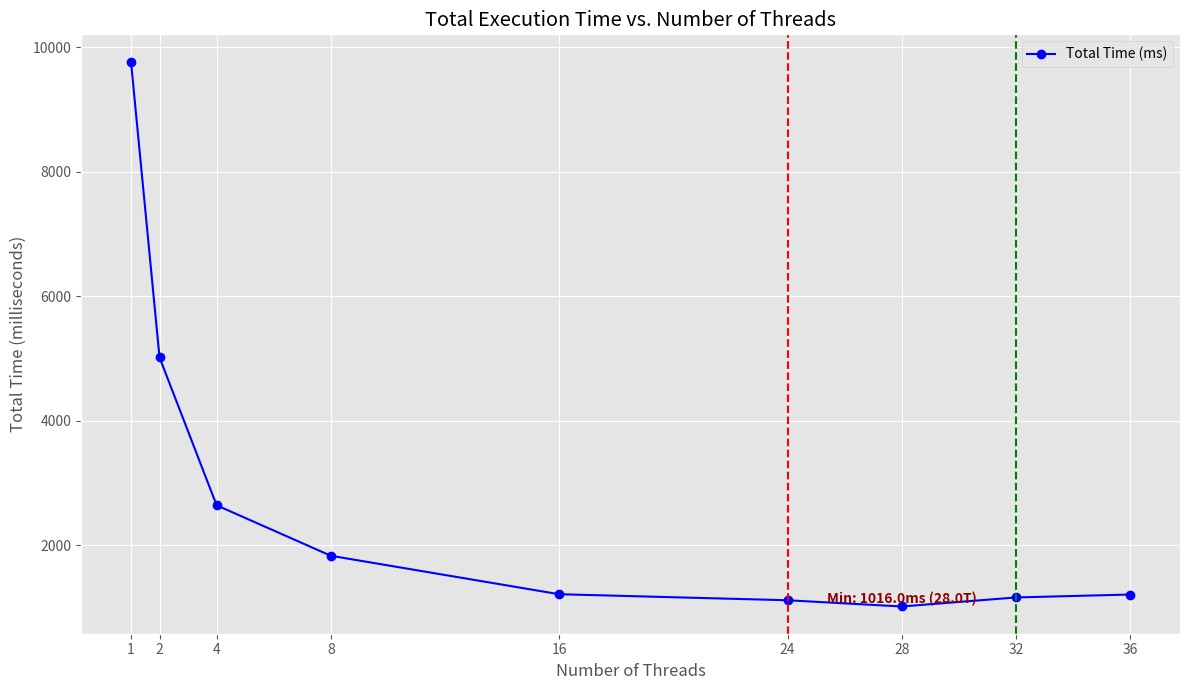
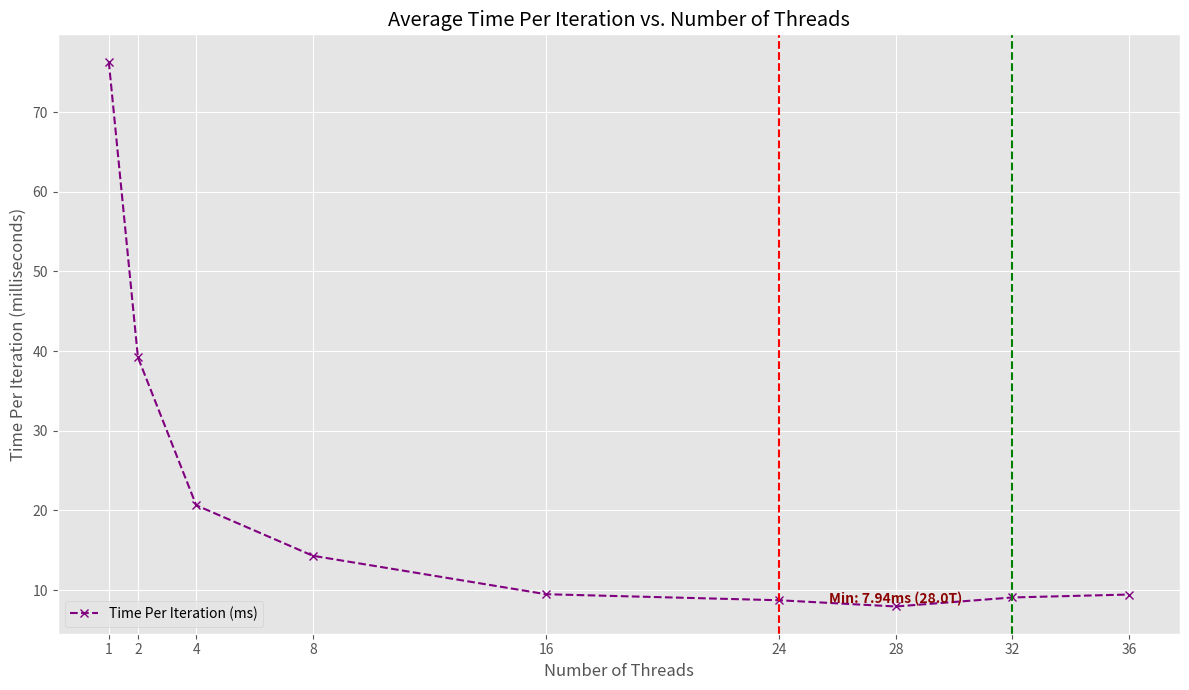

The matplotlib source for these figures, in order:
import pandas as pd
import matplotlib.pyplot as plt
import io # To read the string data as a file
import os

# Data provided by the user as a string
data_string = """
128次 36线程
Paralle Total time: 1208 milliseconds

128次 32线程
Paralle Total time: 1161 milliseconds

128次 28线程
Paralle Total time: 1016 milliseconds

128次 24线程
Paralle Total time: 1116 milliseconds

128次 16线程
Paralle Total time: 1213 milliseconds

128次 8线程
Paralle Total time: 1831 milliseconds

128次 4线程
Paralle Total time: 2642 milliseconds

128次 2线程
Paralle Total time: 5018 milliseconds

128次 单线程
Paralle Total time: 9772 milliseconds
"""

def analyze_and_visualize_thread_performance(data_str, iterations=128, cpu_cores=24, cpu_threads=32):
    """
    Parses thread performance data, calculates metrics, saves to CSV, and generates plots.

    Args:
        data_str (str): The raw string data containing thread counts and times.
        iterations (int): The number of times the operation was repeated for each test.
        cpu_cores (int): Number of physical CPU cores.
        cpu_threads (int): Number of logical CPU threads (includes hyper-threading).
    """
    data_io = io.StringIO(data_str)
    lines = data_io.readlines()

    threads = []
    total_times_ms = []

    i = 0
    while i < len(lines):
        thread_line = lines[i].strip()
        
        if not thread_line:
            i += 1
            continue

        if "次" in thread_line and ("线程" in thread_line or "单线程" in thread_line):
            if "单线程" in thread_line:
                threads.append(1)
            else:
                parts = thread_line.split('次 ')
                if len(parts) > 1:
                    thread_count_str = parts[1].replace('线程', '')
                    try:
                        thread_count = int(thread_count_str)
                        threads.append(thread_count)
                    except ValueError:
                        print(f"Warning: Could not parse thread count from '{thread_line}'. Skipping.")
                        i += 1
                        continue
                else:
                    print(f"Warning: Unexpected format for thread line '{thread_line}'. Skipping.")
                    i += 1
                    continue

            if i + 1 < len(lines):
                time_line = lines[i+1].strip()
                if "Paralle Total time:" in time_line:
                    try:
                        total_time = int(time_line.split(': ')[1].replace(' milliseconds', ''))
                        total_times_ms.append(total_time)
                        i += 2
                    except (IndexError, ValueError):
                        print(f"Warning: Could not parse time from '{time_line}'. Skipping pair.")
                        threads.pop()
                        i += 2
                else:
                    print(f"Warning: Expected time line but got '{time_line}'. Skipping pair.")
                    threads.pop()
                    i += 1
            else:
                print(f"Warning: Expected time line after '{thread_line}', but reached end of data. Skipping.")
                threads.pop()
                i += 1
        else:
            print(f"Warning: Unrecognized line format '{thread_line}'. Skipping.")
            i += 1

    if len(threads) != len(total_times_ms):
        print(f"Error: Mismatch in number of parsed threads ({len(threads)}) and times ({len(total_times_ms)}). Data might be corrupted.")
        min_len = min(len(threads), len(total_times_ms))
        threads = threads[:min_len]
        total_times_ms = total_times_ms[:min_len]
        if min_len == 0:
            print("No valid data pairs parsed. Exiting analysis.")
            return

    # Create a DataFrame
    df = pd.DataFrame({
        'Threads': threads,
        'Total_Time_ms': total_times_ms
    })

    # Sort by threads for plotting purposes
    df = df.sort_values('Threads')

    # Calculate time per iteration (in milliseconds)
    df['Time_Per_Iteration_ms'] = df['Total_Time_ms'] / iterations

    # Save to CSV
    output_csv_filename = "thread_performance_summary.csv"
    df.to_csv(output_csv_filename, index=False)
    print(f"Data saved to {output_csv_filename}")

    # --- Plotting ---
    plt.style.use('ggplot') # A nice plotting style

    # Plot 1: Total Time vs. Threads
    plt.figure(figsize=(12, 7))
    # --- ALL LABELS/TITLES ARE NOW ENGLISH ---
    plt.plot(df['Threads'], df['Total_Time_ms'], marker='o', linestyle='-', color='b', label='Total Time (ms)')
    plt.title('Total Execution Time vs. Number of Threads')
    plt.xlabel('Number of Threads')
    plt.ylabel('Total Time (milliseconds)')
    plt.xticks(df['Threads']) # Ensure all thread counts are shown on x-axis
    plt.grid(True)
    plt.legend() # Legend will now display English labels
    
    # Add vertical lines for physical cores and logical threads
    plt.axvline(x=cpu_cores, color='r', linestyle='--', label=f'Physical Cores ({cpu_cores})')
    plt.axvline(x=cpu_threads, color='g', linestyle='--', label=f'Logical Threads ({cpu_threads})')
    
    # Add text labels for min/max (using English text)
    min_time_row = df.loc[df['Total_Time_ms'].idxmin()]
    plt.text(min_time_row['Threads'], min_time_row['Total_Time_ms'],
             f'Min: {min_time_row["Total_Time_ms"]}ms ({min_time_row["Threads"]}T)',
             ha='center', va='bottom', color='darkred', weight='bold')

    plt.tight_layout()
    plt.savefig('total_time_vs_threads.png')
    print("Plot saved: total_time_vs_threads.png")
    plt.close()

    # Plot 2: Time Per Iteration vs. Threads
    plt.figure(figsize=(12, 7))
    # --- ALL LABELS/TITLES ARE NOW ENGLISH ---
    plt.plot(df['Threads'], df['Time_Per_Iteration_ms'], marker='x', linestyle='--', color='purple', label='Time Per Iteration (ms)')
    plt.title('Average Time Per Iteration vs. Number of Threads')
    plt.xlabel('Number of Threads')
    plt.ylabel('Time Per Iteration (milliseconds)')
    plt.xticks(df['Threads'])
    plt.grid(True)
    plt.legend() # Legend will now display English labels
    
    # Add vertical lines for physical cores and logical threads
    plt.axvline(x=cpu_cores, color='r', linestyle='--', label=f'Physical Cores ({cpu_cores})')
    plt.axvline(x=cpu_threads, color='g', linestyle='--', label=f'Logical Threads ({cpu_threads})')
    
    min_time_per_iter_row = df.loc[df['Time_Per_Iteration_ms'].idxmin()]
    plt.text(min_time_per_iter_row['Threads'], min_time_per_iter_row['Time_Per_Iteration_ms'],
             f'Min: {min_time_per_iter_row["Time_Per_Iteration_ms"]:.2f}ms ({min_time_per_iter_row["Threads"]}T)',
             ha='center', va='bottom', color='darkred', weight='bold')

    plt.tight_layout()
    plt.savefig('time_per_iteration_vs_threads.png')
    print("Plot saved: time_per_iteration_vs_threads.png")
    plt.close()

    print("\nAnalysis complete. Check your current directory for the CSV and PNG files.")

if __name__ == "__main__":
    analyze_and_visualize_thread_performance(data_string)
